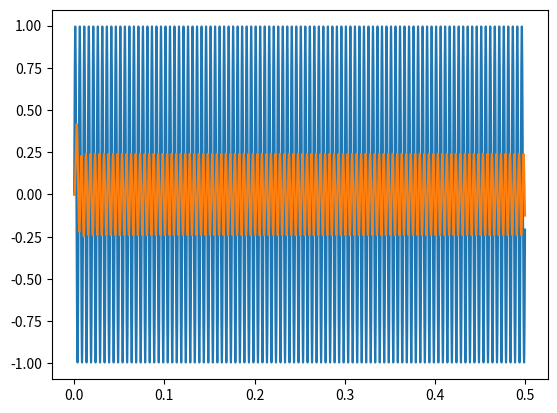

This chart was generated by the following Python code:
import numpy as np
import matplotlib.pyplot as plt
import scipy
class IIRFilter:
    def __init__(self, b, a):
        self.a = a
        self.b = b
        assert(len(a) == len(b))
        self.size = len(a)
        self.input = [0] * self.size
        self.output = [0] * self.size

    def run(self, x):
        output = 0

        for i in range(self.size - 1)[::-1]:
            self.input[i+1] = self.input[i]
        self.input[0] = x


        for i in range(self.size):
            output += self.input[i] * self.b[i]


        for i in range(self.size - 1):
            output -= self.output[i] * self.a[i + 1]

        for i in range(self.size - 1)[::-1]:
            self.output[i+1] = self.output[i]

        output /= self.a[0]

        self.output[0] = output

        return output

fltr = IIRFilter([0.00255054, 0.00510107, 0.00255054], [ 1.  ,       -1.85214649,  0.86234863])

samplerate = 6000
freq = 200
ts = np.arange(0, 500e-3, 1 / samplerate)
inp = np.sin(2 * np.pi * freq * ts)

out = []
for x in inp:
    out.append(fltr.run(x))

out = scipy.signal.lfilter(fltr.b, fltr.a, inp)

plt.plot(ts, inp, label='input')
plt.plot(ts, out, label='output')
plt.show()
